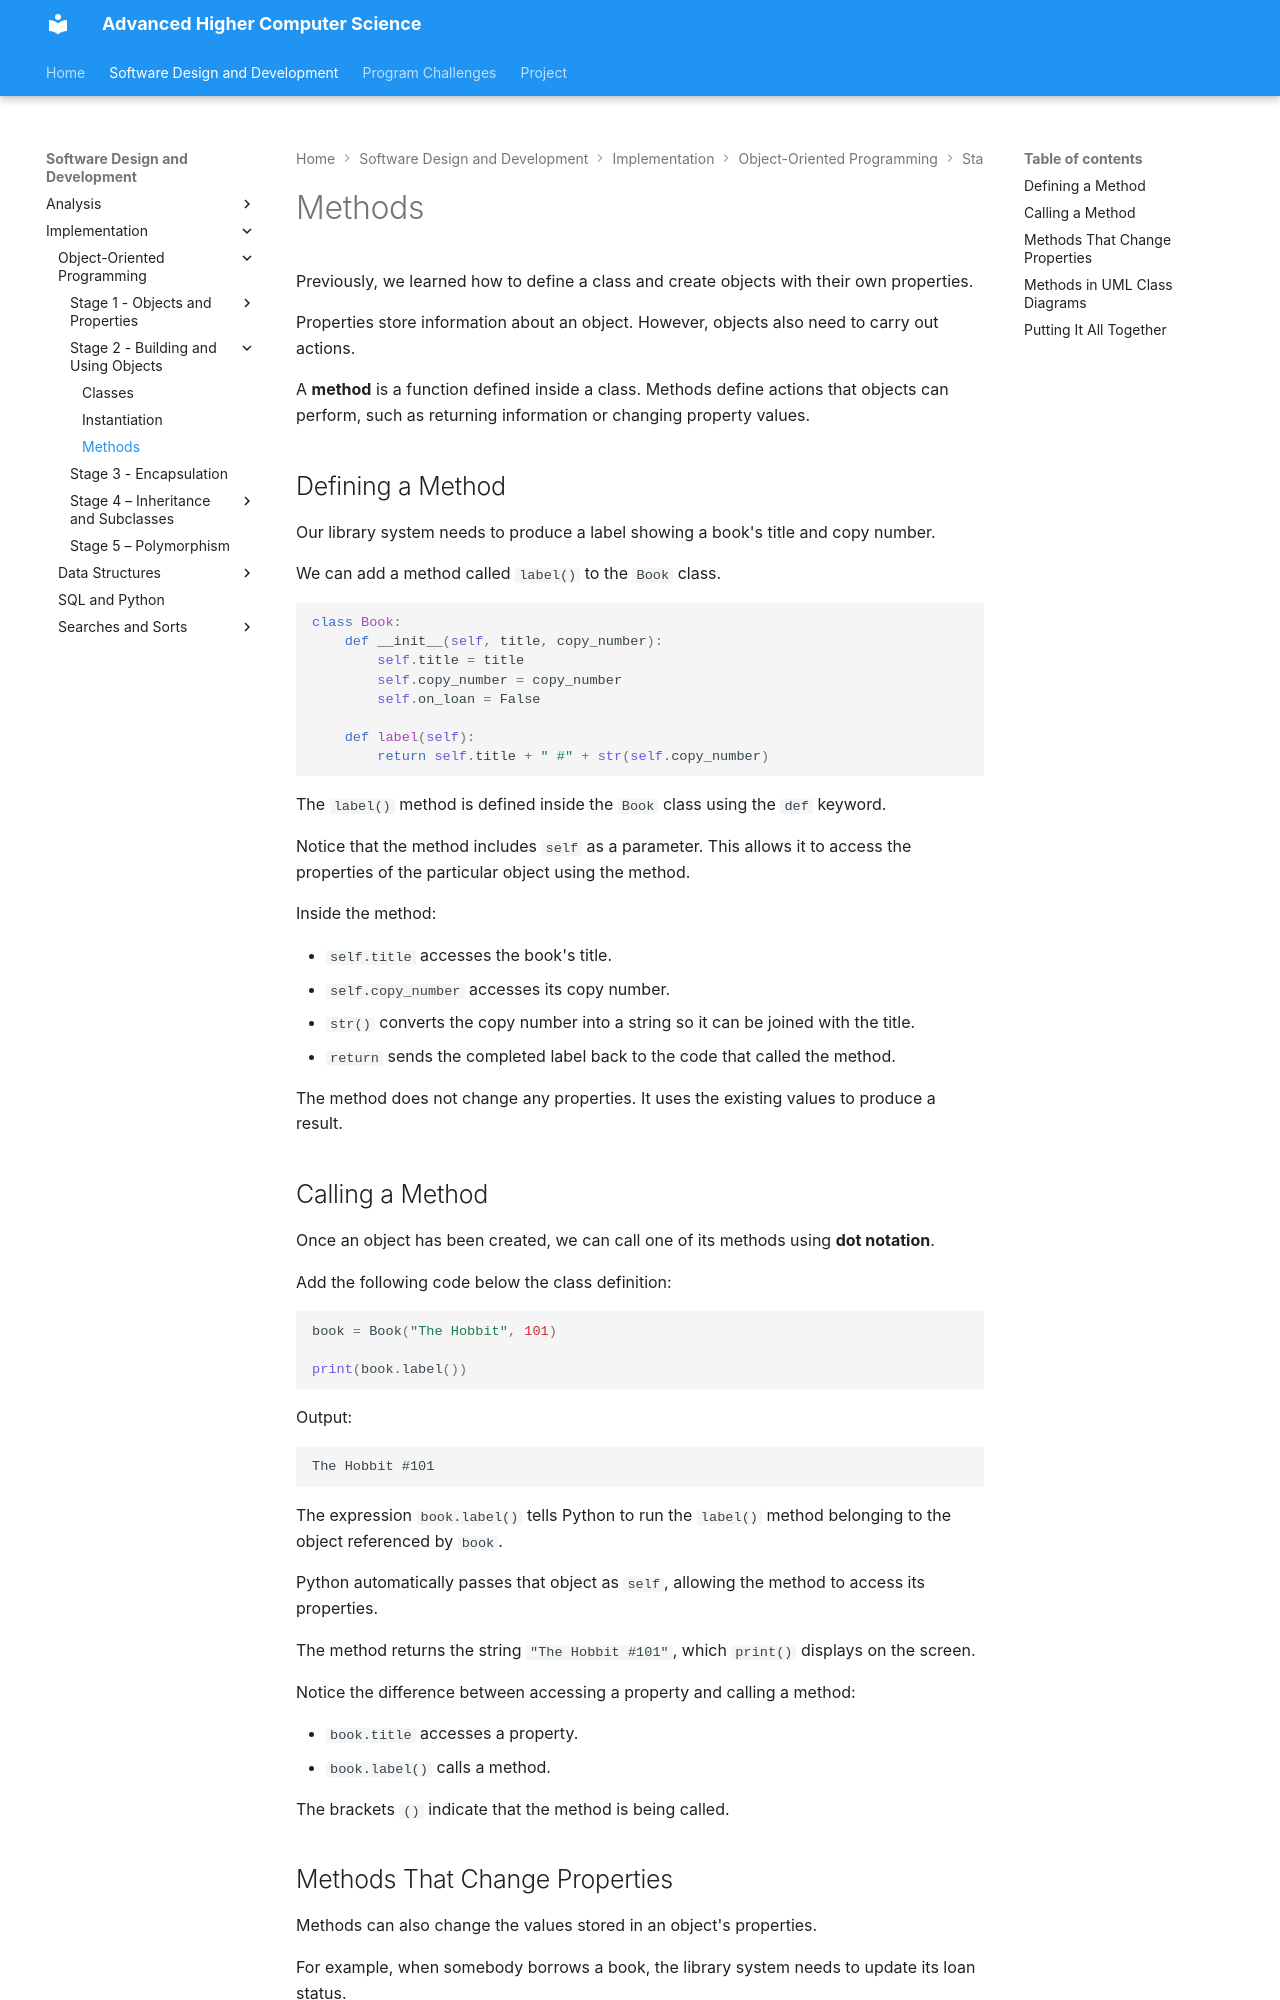

repository: Mr-Wood-CS/Advanced-Higher · page: 01-SDD/03-Implementation/01-OOP/1.6-methods/index.html · generator: mkdocs

# Methods

Previously, we learned how to define a class and create objects with their own properties.

Properties store information about an object. However, objects also need to carry out actions.

A **method** is a function defined inside a class. Methods define actions that objects can perform, such as returning information or changing property values.

## Defining a Method

Our library system needs to produce a label showing a book's title and copy number.

We can add a method called `label()` to the `Book` class.

```python
class Book:
    def __init__(self, title, copy_number):
        self.title = title
        self.copy_number = copy_number
        self.on_loan = False

    def label(self):
        return self.title + " #" + str(self.copy_number)
```

The `label()` method is defined inside the `Book` class using the `def` keyword.

Notice that the method includes `self` as a parameter. This allows it to access the properties of the particular object using the method.

Inside the method:

- `self.title` accesses the book's title.
- `self.copy_number` accesses its copy number.
- `str()` converts the copy number into a string so it can be joined with the title.
- `return` sends the completed label back to the code that called the method.

The method does not change any properties. It uses the existing values to produce a result.

## Calling a Method

Once an object has been created, we can call one of its methods using **dot notation**.

Add the following code below the class definition:

```python
book = Book("The Hobbit", 101)

print(book.label())
```

Output:

```text
The Hobbit #101
```

The expression `book.label()` tells Python to run the `label()` method belonging to the object referenced by `book`.

Python automatically passes that object as `self`, allowing the method to access its properties.

The method returns the string `"The Hobbit #101"`, which `print()` displays on the screen.

Notice the difference between accessing a property and calling a method:

- `book.title` accesses a property.
- `book.label()` calls a method.

The brackets `()` indicate that the method is being called.
